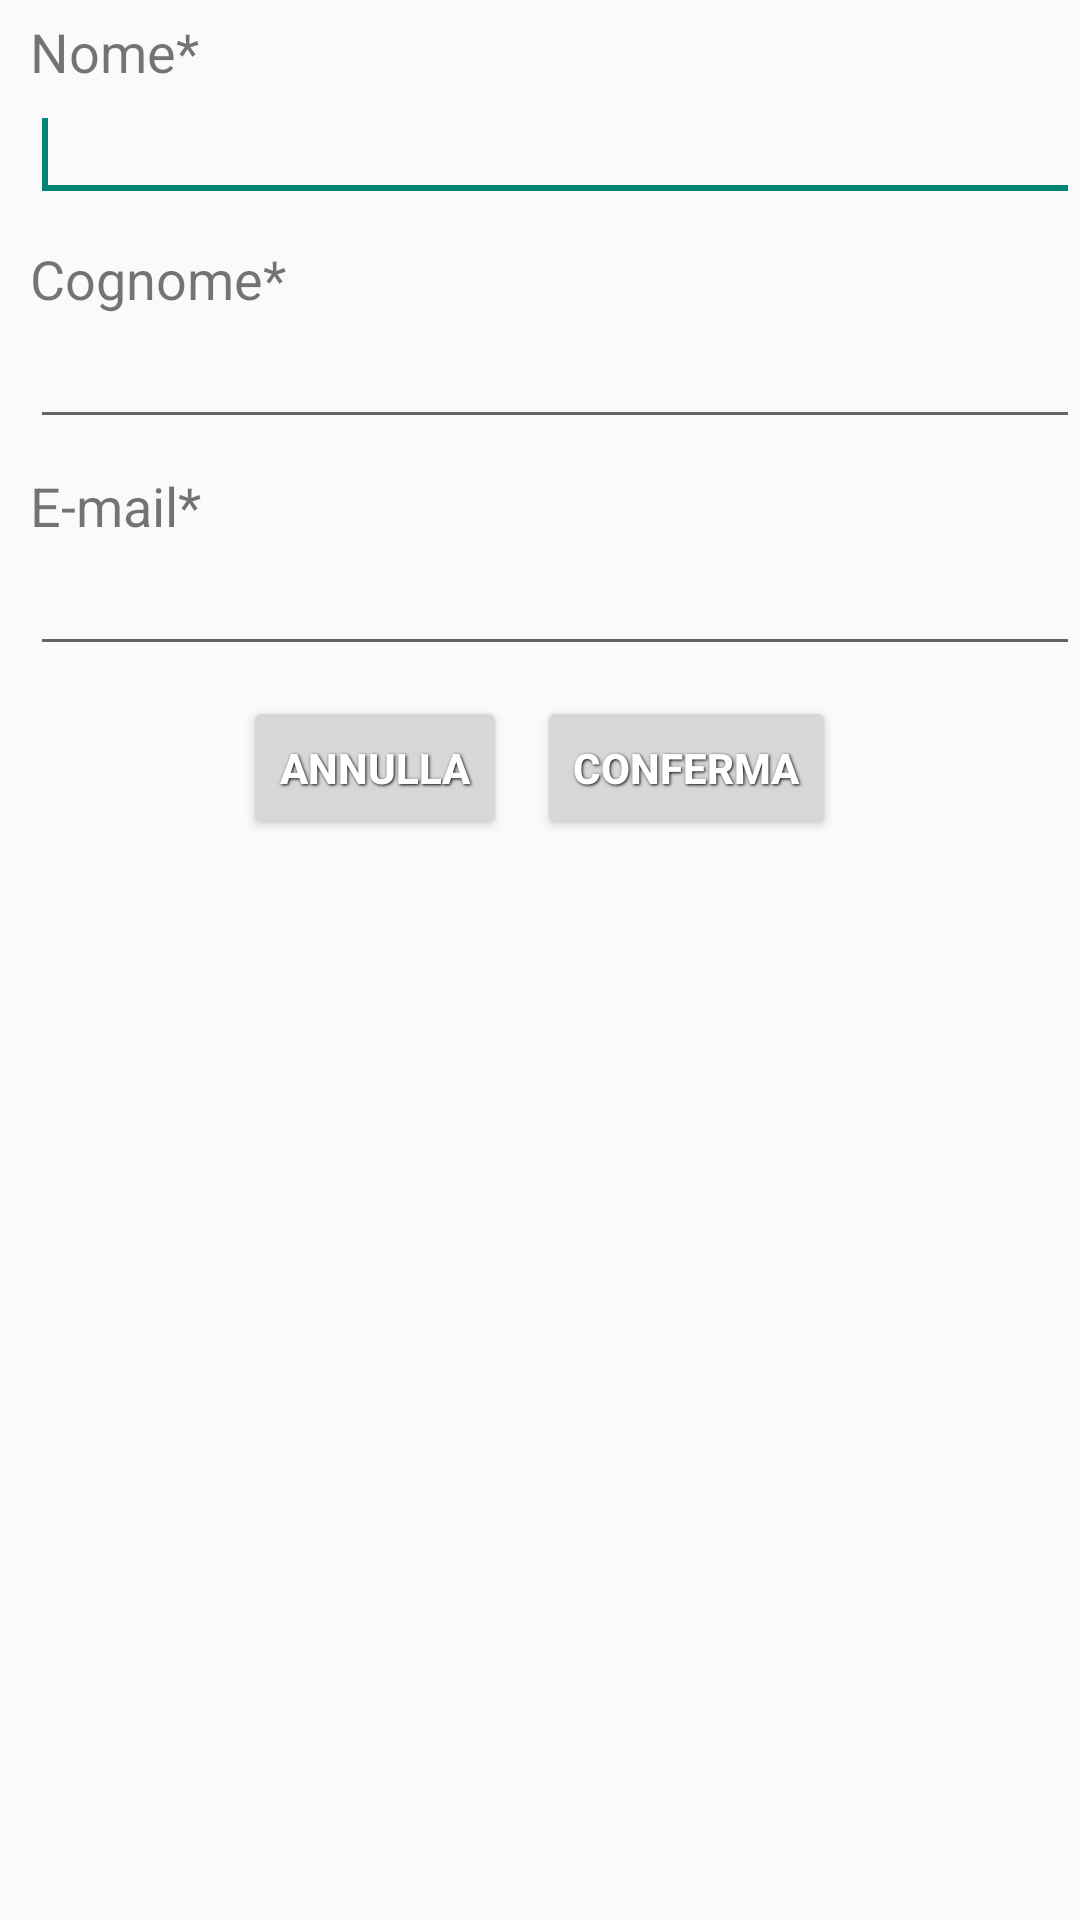

Produce the Android XML layout that renders to this screen, including the resource entries it uses.
<!-- AndroidManifest.xml: application theme AppTheme -->
<!-- res/layout/add_email.xml -->
<?xml version="1.0" encoding="utf-8"?>
<LinearLayout xmlns:android="http://schemas.android.com/apk/res/android"
    android:layout_width="match_parent"
    android:layout_height="wrap_content"
    android:orientation="vertical" >

    <TextView
        android:id="@+id/textView1"
        android:layout_width="wrap_content"
        android:layout_height="wrap_content"
        android:layout_marginLeft="10sp"
        android:layout_marginStart="10sp"
        android:layout_marginTop="5sp"
        android:text="@string/text_name"
        android:textSize="18sp" />

    <EditText
        android:id="@+id/name"
        android:layout_width="match_parent"
        android:layout_height="wrap_content"
        android:layout_marginLeft="10sp"
        android:layout_marginRight="10sp"
        android:layout_marginStart="10sp"
        android:ems="10"
        android:inputType="textCapSentences" >

        <requestFocus />
    </EditText>

    <TextView
        android:id="@+id/textView2"
        android:layout_width="wrap_content"
        android:layout_height="wrap_content"
        android:layout_marginLeft="10sp"
        android:layout_marginStart="10sp"
        android:layout_marginTop="10sp"
        android:text="@string/text_surname"
        android:textSize="18sp" />

    <EditText
        android:id="@+id/surname"
        android:layout_width="match_parent"
        android:layout_height="wrap_content"
        android:layout_marginLeft="10sp"
        android:layout_marginRight="10sp"
        android:layout_marginStart="10sp"
        android:ems="10"
        android:inputType="textCapSentences" >
    </EditText>

    <TextView
        android:id="@+id/textView3"
        android:layout_width="wrap_content"
        android:layout_height="wrap_content"
        android:layout_marginLeft="10sp"
        android:layout_marginStart="10sp"
        android:layout_marginTop="10sp"
        android:text="@string/text_email"
        android:textSize="18sp" />

    <EditText
        android:id="@+id/mail"
        android:layout_width="match_parent"
        android:layout_height="wrap_content"
        android:layout_marginBottom="10sp"
        android:layout_marginLeft="10sp"
        android:layout_marginRight="10sp"
        android:layout_marginStart="10sp"
        android:ems="10"
        android:inputType="textEmailAddress" >
    </EditText>

    <LinearLayout
        android:layout_width="wrap_content"
        android:layout_height="wrap_content"
        android:layout_gravity="center"
        android:orientation="horizontal" >

        <Button
            android:id="@+id/btn_no"
            style="@style/button_text_dialog"
            android:layout_width="wrap_content"
            android:layout_height="wrap_content"
            android:layout_marginBottom="5dp"
            android:layout_marginEnd="5dp"
            android:layout_marginRight="5dp"
            android:clickable="true"
            android:text="@string/toast_act_button" />

        <Button
            android:id="@+id/btn_yes"
            style="@style/button_text_dialog"
            android:layout_width="wrap_content"
            android:layout_height="wrap_content"
            android:layout_marginBottom="5dp"
            android:layout_marginLeft="5dp"
            android:layout_marginStart="5dp"
            android:clickable="true"
            android:text="@string/toast_act_ok" />
    </LinearLayout>

</LinearLayout>
<!-- resources referenced by this layout -->
<resources>
  <string name="text_email">E-mail*</string>
  <string name="text_name">Nome*</string>
  <string name="text_surname">Cognome*</string>
  <string name="toast_act_button">Annulla</string>
  <string name="toast_act_ok">Conferma</string>
  <style name="button_text_dialog">
          <item name="android:textColor">#ffffff</item>
          <item name="android:gravity">center</item>
          <item name="android:textSize">14sp</item>
          <item name="android:textStyle">bold</item>
          <item name="android:shadowColor">#000000</item>
          <item name="android:shadowDx">1</item>
          <item name="android:shadowDy">1</item>
          <item name="android:shadowRadius">2</item>
      </style>
  <style name="AppTheme" parent="AppBaseTheme">
          
      </style>
  <style name="AppBaseTheme" parent="Theme.AppCompat.Light">
          
      </style>
</resources>
